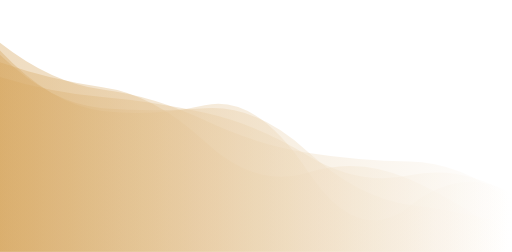
t = 0.00 s
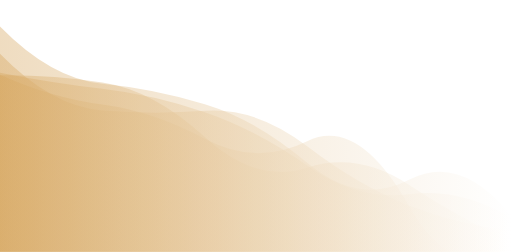
t = 1.67 s
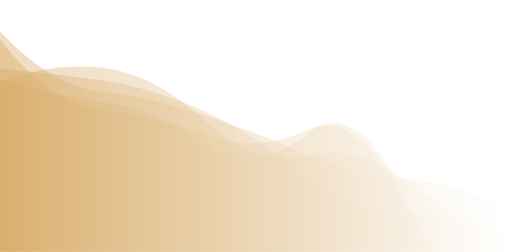
t = 3.33 s
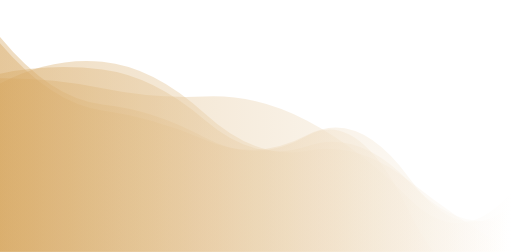
t = 5.00 s
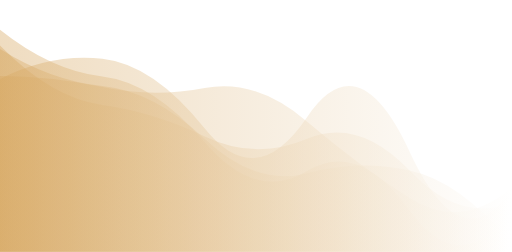
t = 6.67 s
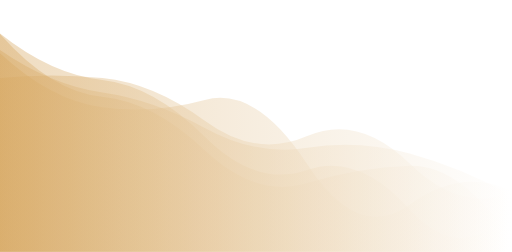
t = 8.34 s

The animated SVG that drew these frames (rendered in a browser with its animation timeline set to each time). Animation: 5 SMIL elements (animate=5); one cycle of 10.00 s, repeats indefinitely.

<svg xmlns="http://www.w3.org/2000/svg" xmlns:xlink="http://www.w3.org/1999/xlink" style="margin:auto;background:#ffffff;display:block;z-index:1;position:relative" width="1910" height="939" preserveAspectRatio="xMidYMid" viewBox="0 0 1910 939">
<g transform="translate(955,469.5) scale(1,-1) translate(-955,-469.5)"><linearGradient id="lg-0.23327722477971347" x1="0" x2="1" y1="0" y2="0">
  <stop stop-color="#d7a862" offset="0"></stop>
  <stop stop-color="#ffffff" offset="1"></stop>
</linearGradient><path d="" fill="url(#lg-0.23327722477971347)" opacity="0.4">
  <animate attributeName="d" dur="10s" repeatCount="indefinite" keyTimes="0;0.333;0.667;1" calcMode="spline" keySplines="0.5 0 0.5 1;0.5 0 0.5 1;0.5 0 0.5 1" begin="0s" values="M0 0L 0 652.5112692745153Q 191 594.2710724007488  382 577.3785476778577T 764 518.6587465633623T 1146 360.46035026456514T 1528 285.4991894631128T 1910 211.72978997222208L 1910 0 Z;M0 0L 0 684.359941881406Q 191 667.392082867561  382 639.6303051481034T 764 523.5522621773293T 1146 284.4030243152245T 1528 144.74668303768158T 1910 38.29800661880017L 1910 0 Z;M0 0L 0 645.0870129991716Q 191 741.4051297174215  382 720.3834240881263T 764 459.71344510630314T 1146 503.37052039476924T 1528 373.88105502631004T 1910 233.09797385009176L 1910 0 Z;M0 0L 0 652.5112692745153Q 191 594.2710724007488  382 577.3785476778577T 764 518.6587465633623T 1146 360.46035026456514T 1528 285.4991894631128T 1910 211.72978997222208L 1910 0 Z"></animate>
</path><path d="" fill="url(#lg-0.23327722477971347)" opacity="0.4">
  <animate attributeName="d" dur="10s" repeatCount="indefinite" keyTimes="0;0.333;0.667;1" calcMode="spline" keySplines="0.5 0 0.5 1;0.5 0 0.5 1;0.5 0 0.5 1" begin="-2s" values="M0 0L 0 815.1423424924841Q 191 596.4470848505192  382 577.3620655221881T 764 377.877467324167T 1146 255.5736160508041T 1528 322.0218290850127T 1910 40.09170369372907L 1910 0 Z;M0 0L 0 658.8593730226871Q 191 659.4049639970785  382 630.8852500259125T 764 426.92181468862T 1146 313.09600504090236T 1528 248.24560807060516T 1910 39.10027305326139L 1910 0 Z;M0 0L 0 625.3590570730553Q 191 729.8451650912167  382 711.3660541111567T 764 517.8235962240888T 1146 378.87100641602296T 1528 262.0674139417146T 1910 1.7230419899063918L 1910 0 Z;M0 0L 0 815.1423424924841Q 191 596.4470848505192  382 577.3620655221881T 764 377.877467324167T 1146 255.5736160508041T 1528 322.0218290850127T 1910 40.09170369372907L 1910 0 Z"></animate>
</path><path d="" fill="url(#lg-0.23327722477971347)" opacity="0.4">
  <animate attributeName="d" dur="10s" repeatCount="indefinite" keyTimes="0;0.333;0.667;1" calcMode="spline" keySplines="0.5 0 0.5 1;0.5 0 0.5 1;0.5 0 0.5 1" begin="-4s" values="M0 0L 0 648.5715795458052Q 191 662.7924966800791  382 620.9130100918844T 764 614.943137073703T 1146 499.16001781932766T 1528 203.0580453871064T 1910 240.3159906045646L 1910 0 Z;M0 0L 0 758.2233412085297Q 191 545.6383810308035  382 523.7887272016519T 764 557.5553660516035T 1146 294.7021651089659T 1528 170.43098390930317T 1910 224.91582300653226L 1910 0 Z;M0 0L 0 642.4709143589498Q 191 581.0698936092025  382 554.6571526908922T 764 395.6654031046012T 1146 435.41124713514563T 1528 166.44656928998137T 1910 142.2002625568715L 1910 0 Z;M0 0L 0 648.5715795458052Q 191 662.7924966800791  382 620.9130100918844T 764 614.943137073703T 1146 499.16001781932766T 1528 203.0580453871064T 1910 240.3159906045646L 1910 0 Z"></animate>
</path><path d="" fill="url(#lg-0.23327722477971347)" opacity="0.4">
  <animate attributeName="d" dur="10s" repeatCount="indefinite" keyTimes="0;0.333;0.667;1" calcMode="spline" keySplines="0.5 0 0.5 1;0.5 0 0.5 1;0.5 0 0.5 1" begin="-6s" values="M0 0L 0 795.383281181238Q 191 547.6185126328868  382 528.0801566309751T 764 429.87291070246386T 1146 459.9286493107587T 1528 146.91863079999132T 1910 2.72547227297639L 1910 0 Z;M0 0L 0 831.0089564094446Q 191 685.2538555673797  382 662.7327220346091T 764 407.27057805981156T 1146 290.8286792083843T 1528 155.23310594464584T 1910 169.45766140398928L 1910 0 Z;M0 0L 0 728.3303068216087Q 191 541.9512315511765  382 527.2479951570845T 764 544.1830524767856T 1146 381.42724137574413T 1528 176.8810844263097T 1910 96.47472067726414L 1910 0 Z;M0 0L 0 795.383281181238Q 191 547.6185126328868  382 528.0801566309751T 764 429.87291070246386T 1146 459.9286493107587T 1528 146.91863079999132T 1910 2.72547227297639L 1910 0 Z"></animate>
</path><path d="" fill="url(#lg-0.23327722477971347)" opacity="0.4">
  <animate attributeName="d" dur="10s" repeatCount="indefinite" keyTimes="0;0.333;0.667;1" calcMode="spline" keySplines="0.5 0 0.5 1;0.5 0 0.5 1;0.5 0 0.5 1" begin="-8s" values="M0 0L 0 842.1755098874678Q 191 646.240045163425  382 627.7012136788682T 764 552.366180965875T 1146 331.1548474302999T 1528 268.4334112716954T 1910 130.67429578629947L 1910 0 Z;M0 0L 0 777.0469676842231Q 191 552.1636044378612  382 526.0217734077478T 764 416.18896101659885T 1146 437.3576939548363T 1528 274.01707707486196T 1910 175.36368672803655L 1910 0 Z;M0 0L 0 752.9249280730705Q 191 623.0951304783187  382 595.7969769429086T 764 463.06443099643894T 1146 387.16493384624135T 1528 367.9221382204629T 1910 209.99920784691426L 1910 0 Z;M0 0L 0 842.1755098874678Q 191 646.240045163425  382 627.7012136788682T 764 552.366180965875T 1146 331.1548474302999T 1528 268.4334112716954T 1910 130.67429578629947L 1910 0 Z"></animate>
</path></g>
</svg>
